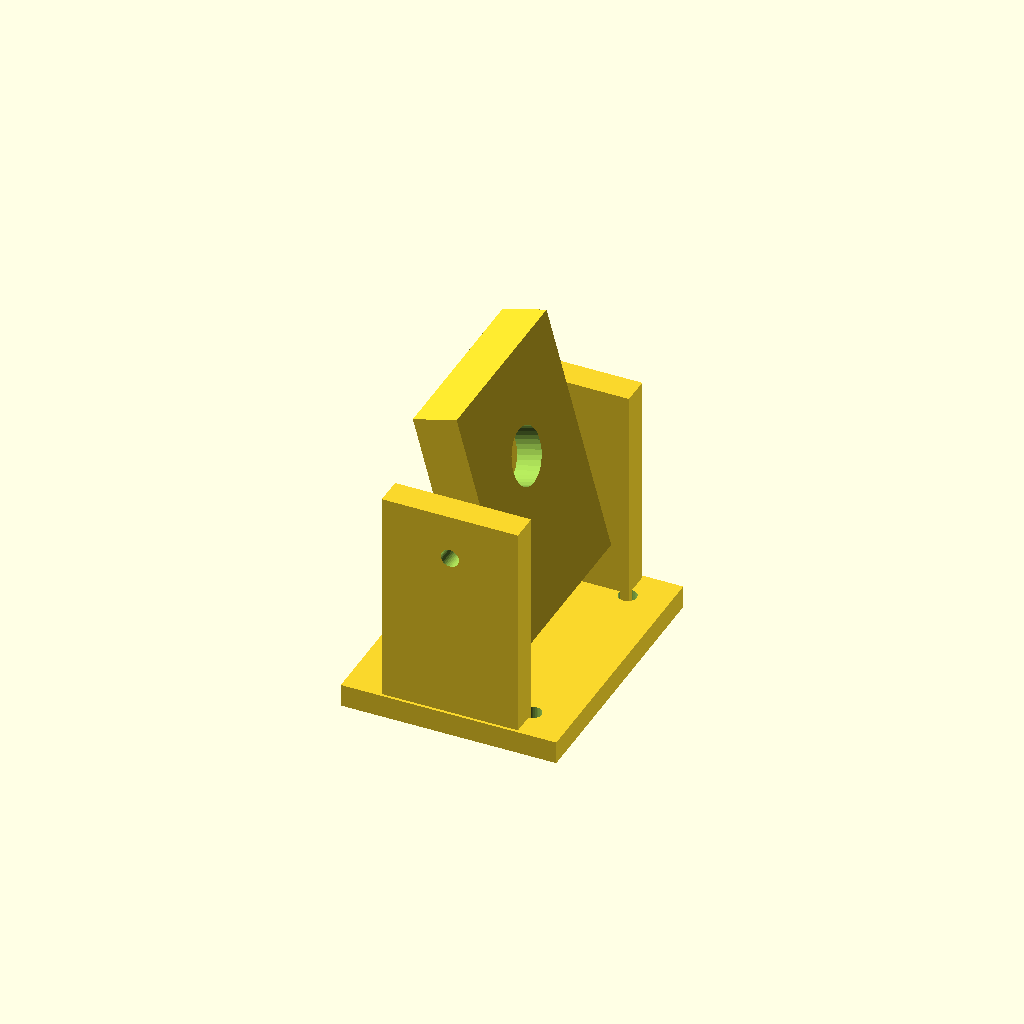
Cell 1: the model at its default parameters.
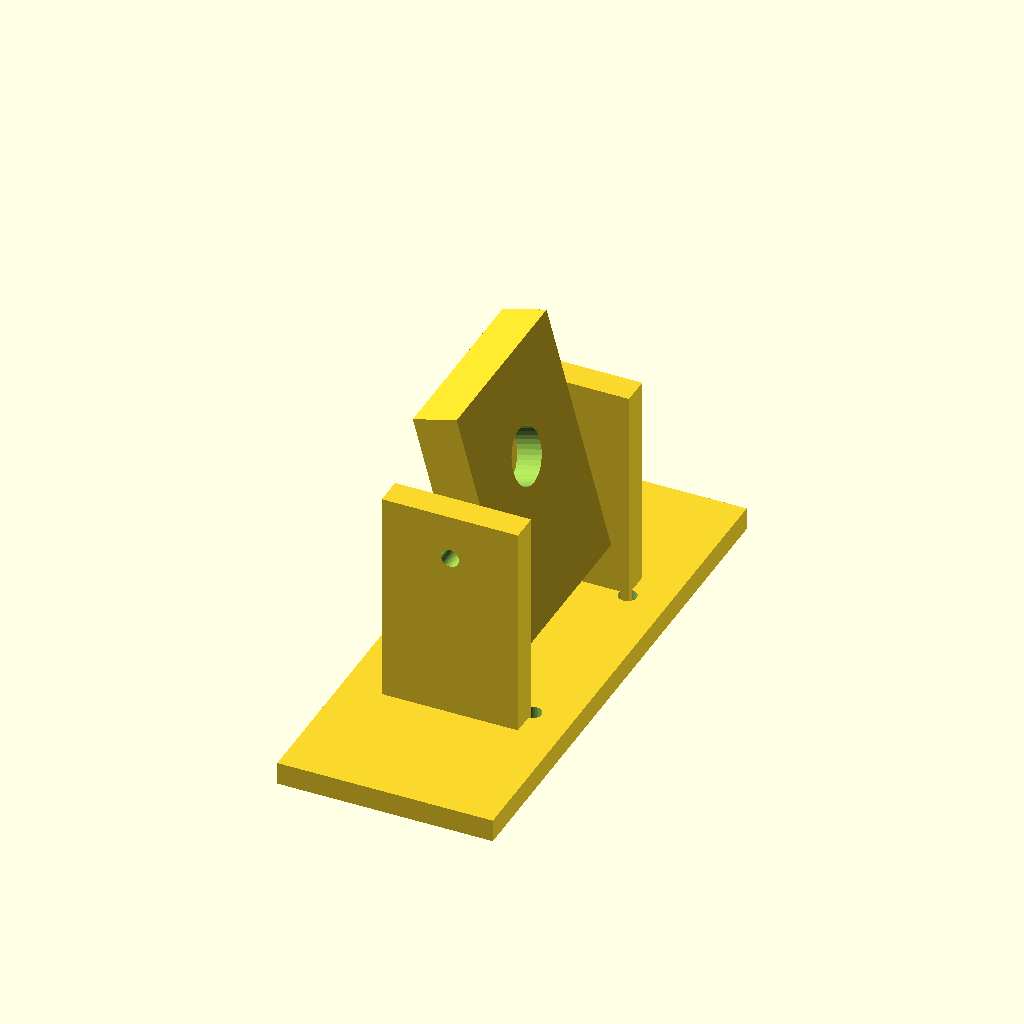
Cell 2: the same model with base_w = 96.
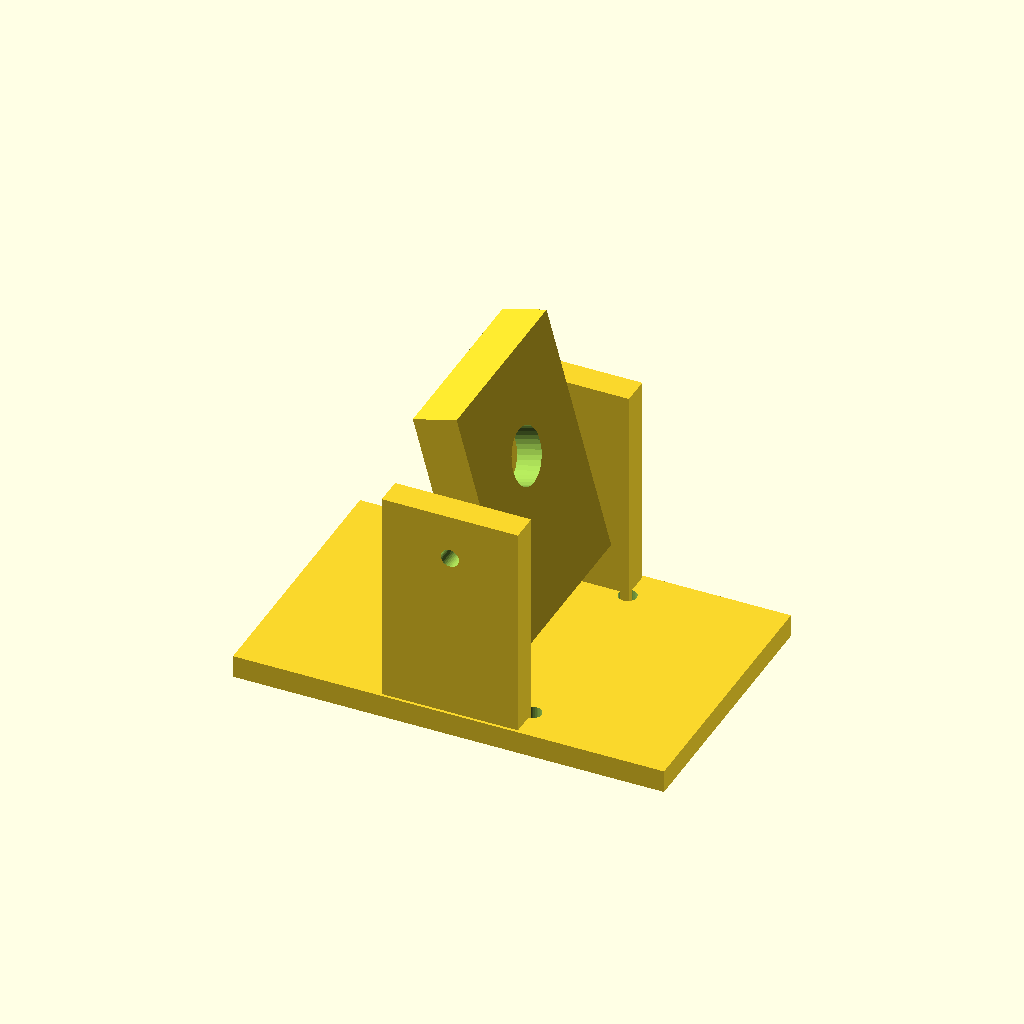
Cell 3: base_d = 76 (everything else at default).
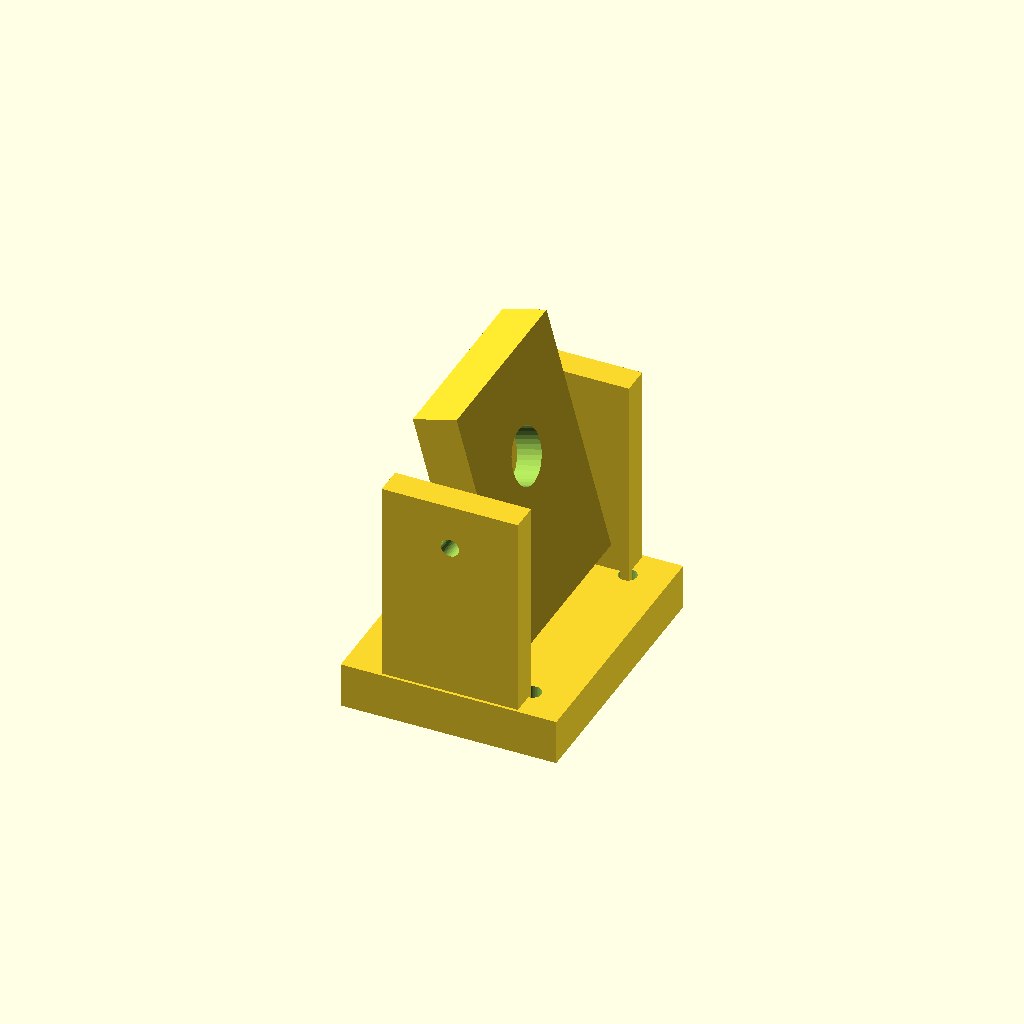
Cell 4: base_t = 8 (everything else at default).
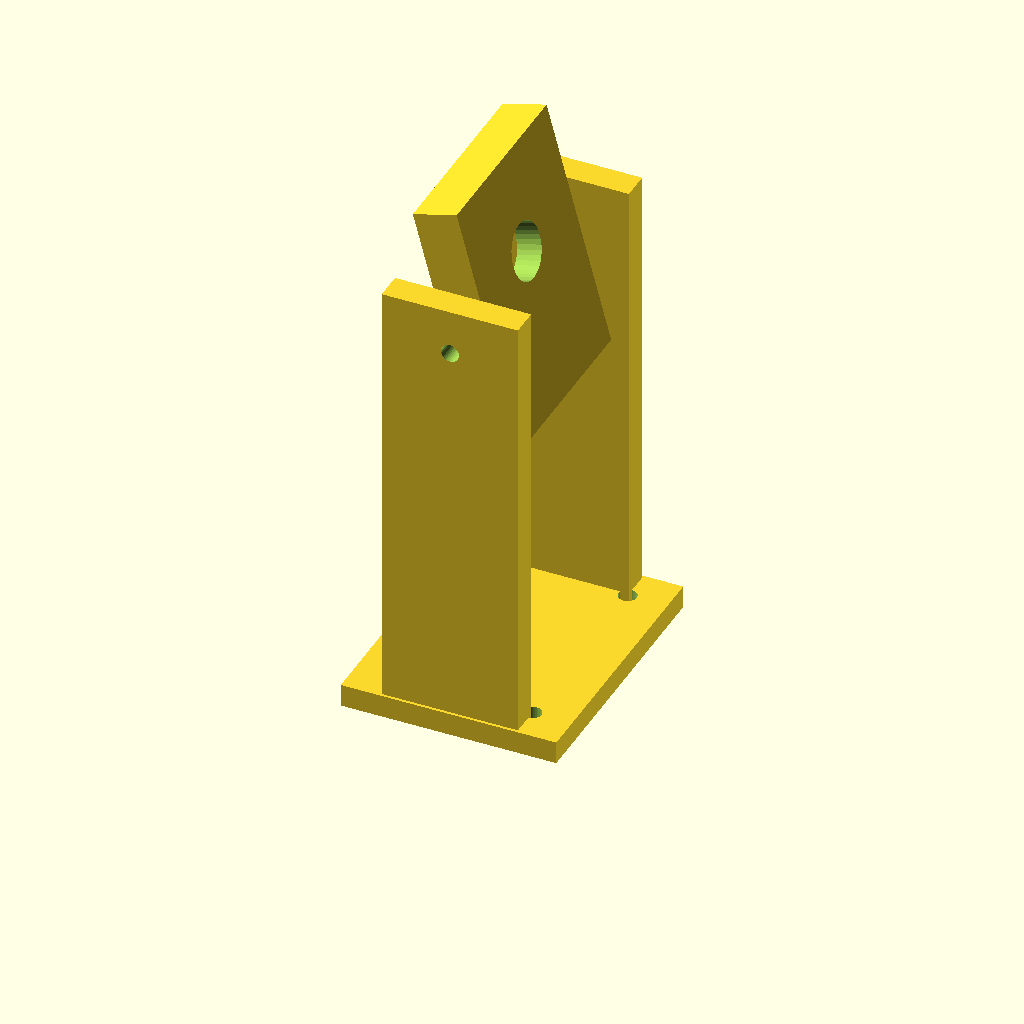
Cell 5: tower_h = 80 (everything else at default).
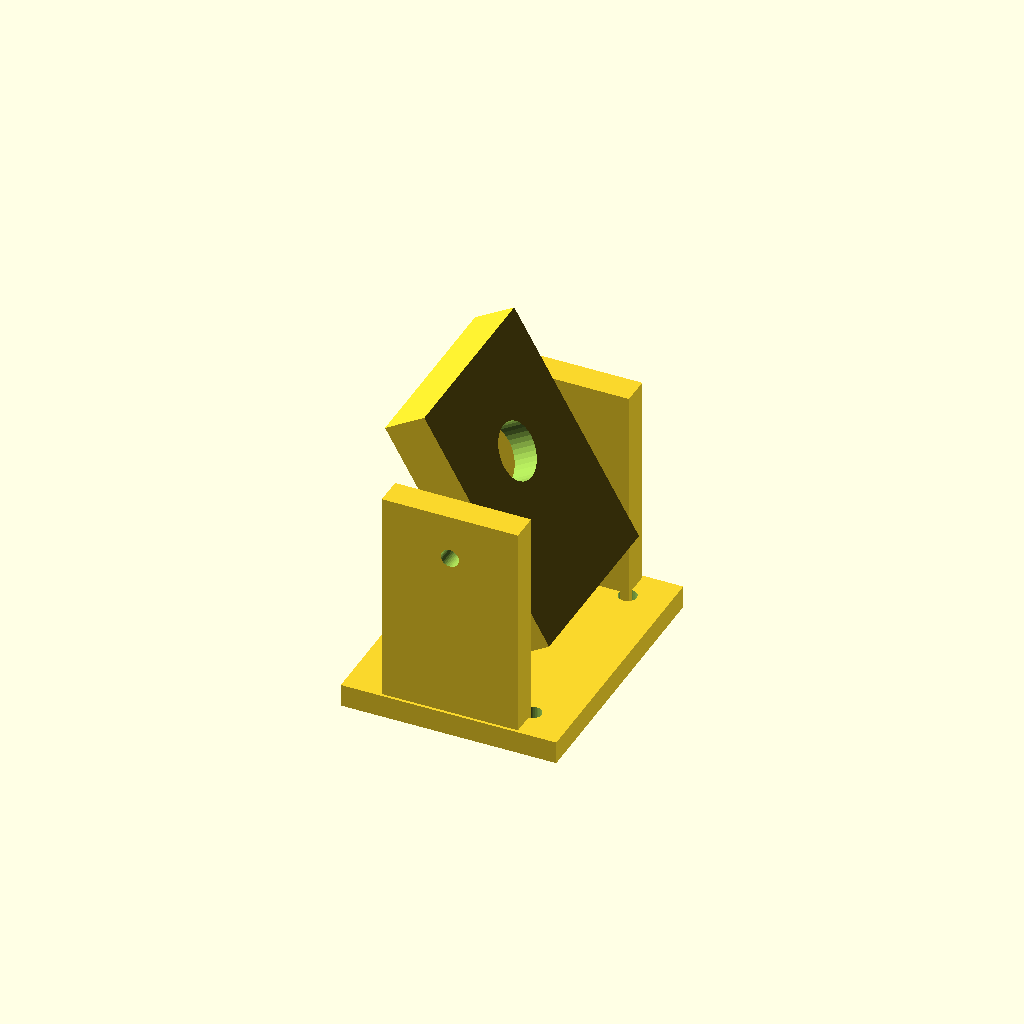
Cell 6 — cam_tilt_deg set to -30, the other parameters unchanged.
All cells are drawn from one camera (rotation 55°, 0°, 25°, orthographic, colour scheme Cornfield), so only the parameter changes between them.
Source of the model, cad/esp32_cam_tilt_bracket.scad:
// RoverSAR ESP32-CAM AI-Thinker Adjustable Tilt Bracket (0 to 45 deg pitch)
// Target nominal pitch: 15 deg downward for ground SAR victim & obstacle scanning

$fn = 36;

base_w = 48.0;
base_d = 38.0;
base_t = 4.0;
tower_h = 40.0;
cam_tilt_deg = -15.0;

module base_foot() {
    difference() {
        cube([base_d, base_w, base_t], center = true);
        for (sx = [-12, 12], sy = [-18, 18]) {
            translate([sx, sy, 0])
                cylinder(h = base_t + 1.0, d = 3.2, center = true);
        }
    }
}

module side_upright(sy) {
    translate([0, sy * 21.0, tower_h / 2 + base_t / 2]) {
        difference() {
            cube([24.0, 5.0, tower_h], center = true);
            translate([0, 0, tower_h / 2 - 8.0])
                rotate([90, 0, 0])
                    cylinder(h = 7.0, d = 3.2, center = true);
        }
    }
}

module cam_cradle() {
    // Holds 40.5mm x 27.0mm AI-Thinker ESP32-CAM PCB with OV2640 lens hole
    translate([0, 0, tower_h - 6.0])
        rotate([0, cam_tilt_deg, 0])
            difference() {
                cube([8.0, 34.0, 44.0], center = true);
                // OV2640 lens cutout
                translate([0, 0, 5.0])
                    rotate([0, 90, 0])
                        cylinder(h = 10.0, d = 10.0, center = true);
                // Rear PCB recess
                translate([-2.5, 0, 0])
                    cube([4.0, 28.0, 41.0], center = true);
            }
}

union() {
    translate([0, 0, base_t / 2]) base_foot();
    side_upright(-1);
    side_upright(1);
    cam_cradle();
}
Parameter table extracted from the source (name, type, default, range or options):
base_w: number, default 48
base_d: number, default 38
base_t: number, default 4
tower_h: number, default 40
cam_tilt_deg: number, default -15
